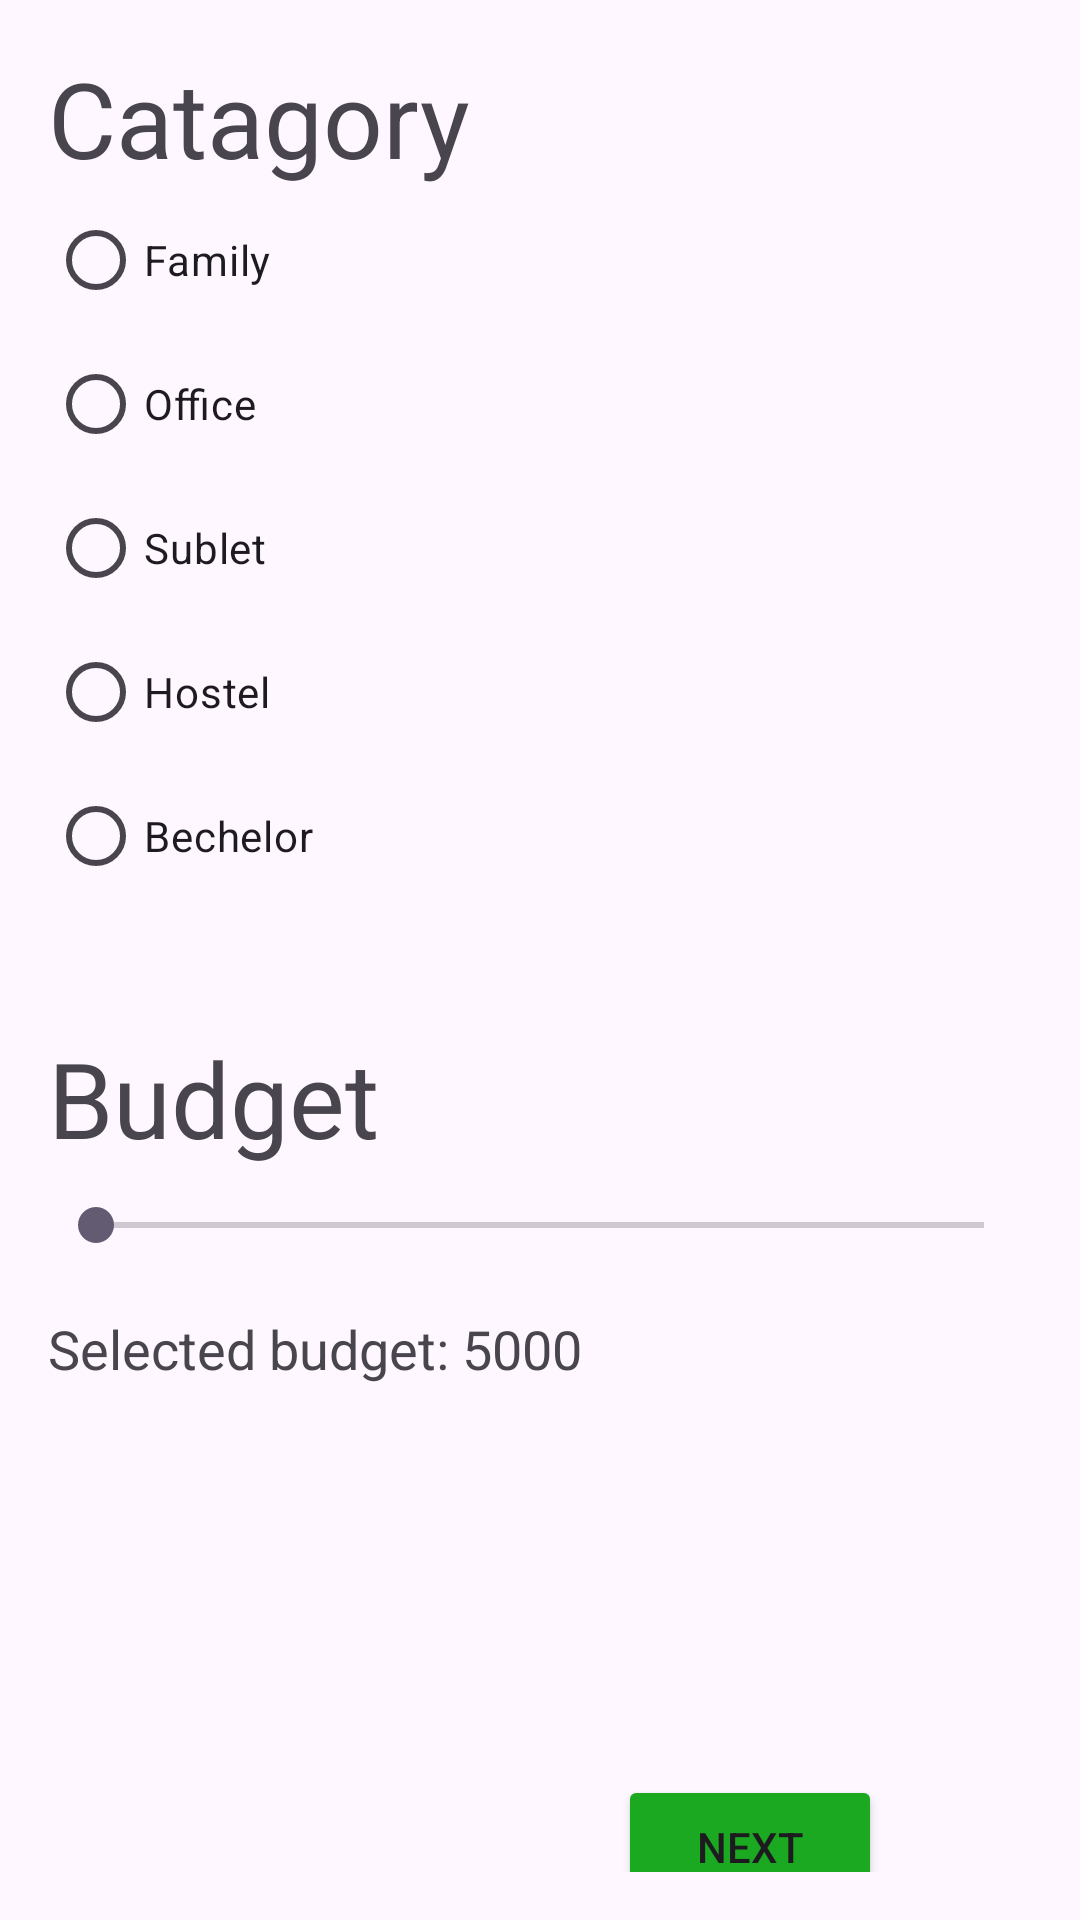

Reconstruct the res/layout file that produces this screen, plus the resources it refers to.
<!-- AndroidManifest.xml: application theme Theme.HoMeQuEsT -->
<!-- res/layout/activity_types.xml -->
<?xml version="1.0" encoding="utf-8"?>
<ScrollView xmlns:android="http://schemas.android.com/apk/res/android"
    android:layout_width="match_parent"
    android:layout_height="match_parent"

    android:padding="16dp">

    <LinearLayout
        android:layout_width="match_parent"
        android:layout_height="match_parent"
        android:orientation="vertical">


    <TextView
        android:layout_width="wrap_content"
        android:layout_height="wrap_content"
        android:textSize="35dp"
        android:text="Catagory" />

    <RadioGroup
        android:id="@+id/typeRadioGroup"
        android:layout_width="match_parent"
        android:layout_height="wrap_content"
        android:orientation="vertical">
        <RadioButton
            android:layout_width="wrap_content"
            android:layout_height="wrap_content"
            android:text="Family" />
        <RadioButton
            android:layout_width="wrap_content"
            android:layout_height="wrap_content"
            android:text="Office" />
        <RadioButton
            android:layout_width="wrap_content"
            android:layout_height="wrap_content"
            android:text="Sublet" />
        <RadioButton
            android:layout_width="wrap_content"
            android:layout_height="wrap_content"
            android:text="Hostel" />
        <RadioButton
            android:layout_width="wrap_content"
            android:layout_height="wrap_content"
            android:text="Bechelor" />
    </RadioGroup>

        <TextView
            android:layout_width="wrap_content"
            android:layout_height="wrap_content"
            android:layout_marginTop="40dp"
            android:textSize="35dp"
            android:text="Budget" />

        <SeekBar
            android:id="@+id/budgetSeekBar"
            android:layout_width="match_parent"
            android:layout_height="38dp"
            android:max="15000" />

        <TextView
            android:id="@+id/tv_seekbar_value"
            android:layout_width="wrap_content"
            android:layout_height="wrap_content"
            android:text="Selected budget: 5000"
            android:textSize="18sp"
            android:layout_marginTop="10dp" />

        <Button
            android:id="@+id/nextButton"
            android:layout_width="wrap_content"
            android:layout_height="wrap_content"
            android:layout_marginStart="190dp"
            android:layout_marginTop="130dp"
            android:backgroundTint="#1BA921"
            android:text="Next" />


    </LinearLayout>
</ScrollView>
<!-- resources referenced by this layout -->
<resources>
  <style name="Theme.HoMeQuEsT" parent="Base.Theme.HoMeQuEsT" />
  <style name="Base.Theme.HoMeQuEsT" parent="Theme.Material3.DayNight.NoActionBar">
          
          
      </style>
</resources>
